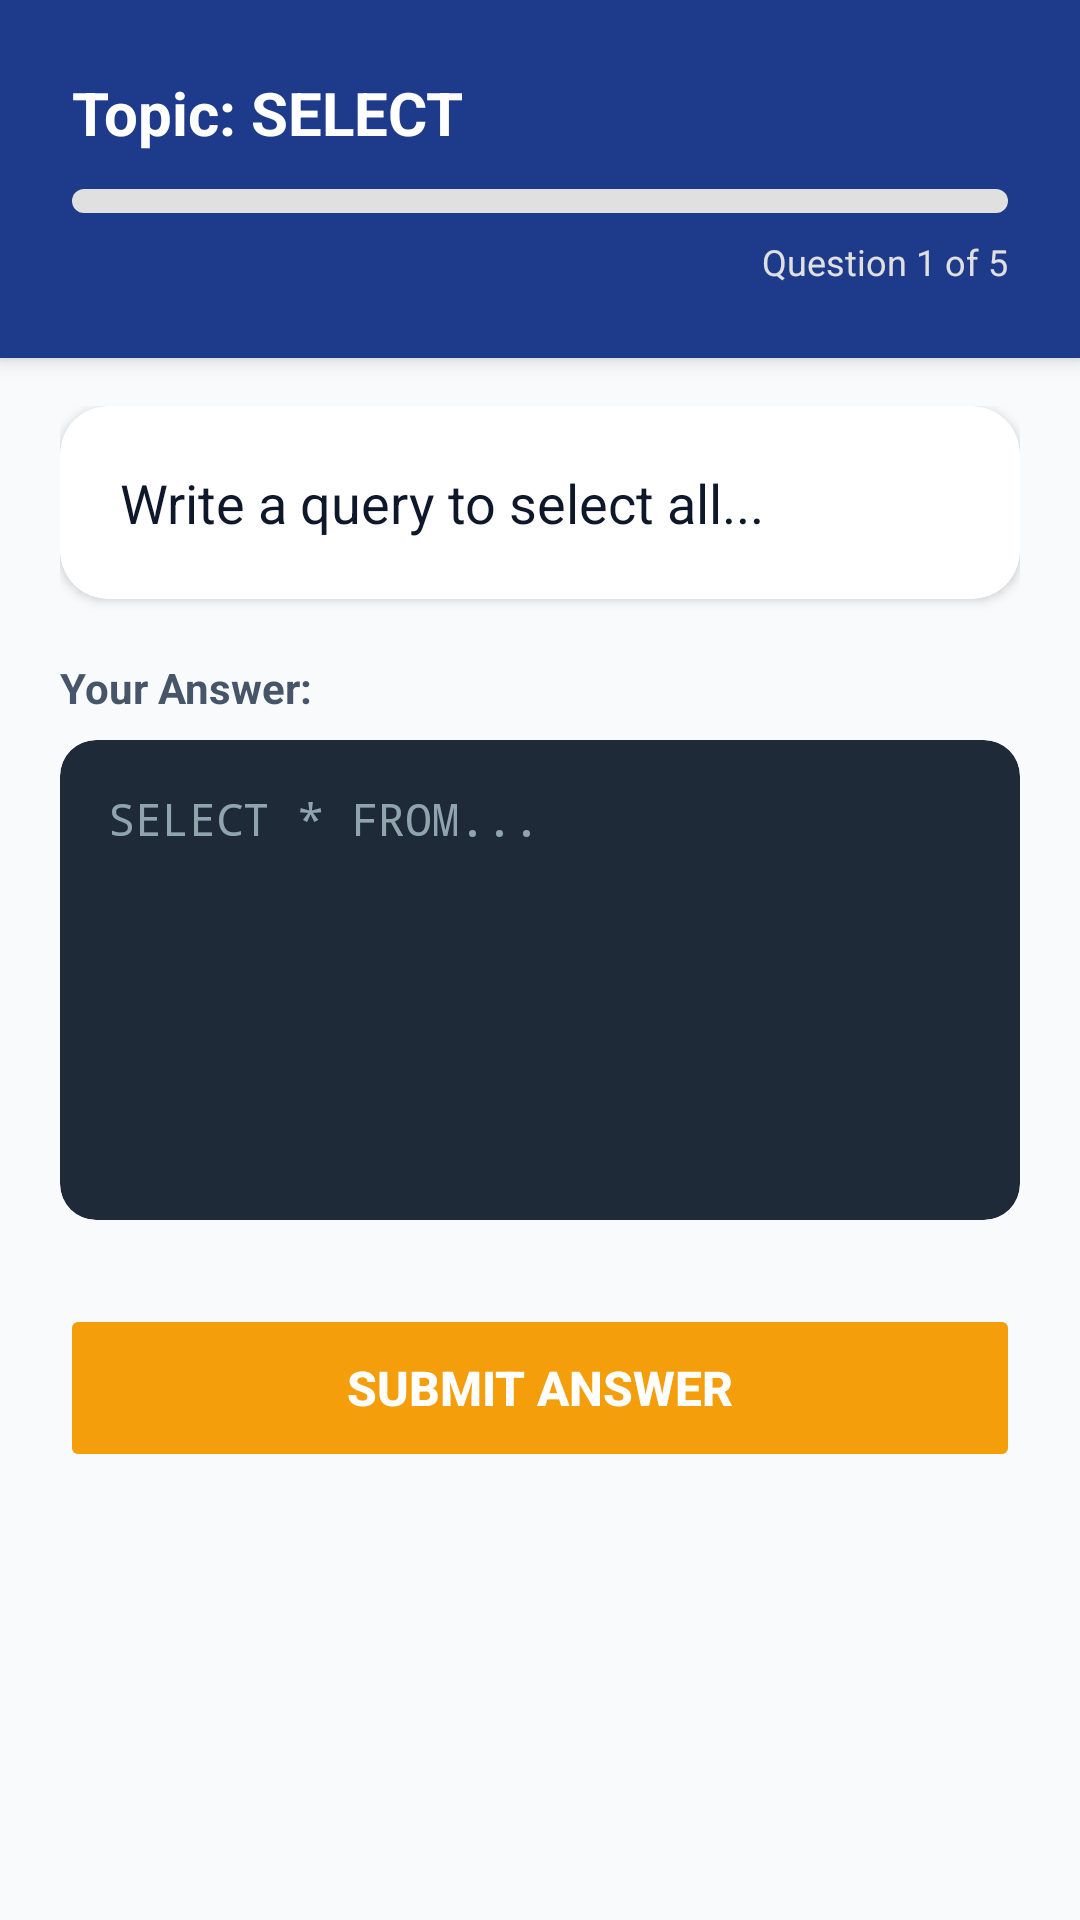

Android layout source for this screen:
<!-- AndroidManifest.xml: application theme Theme.AppCompat.Light.NoActionBar -->
<!-- res/layout/activity_practice.xml -->
<?xml version="1.0" encoding="utf-8"?>
<ScrollView xmlns:android="http://schemas.android.com/apk/res/android"
    xmlns:app="http://schemas.android.com/apk/res-auto"
    android:layout_width="match_parent"
    android:layout_height="match_parent"
    android:fitsSystemWindows="true"
    android:background="@color/colorBackground"
    android:fillViewport="true">

    <LinearLayout
        android:layout_width="match_parent"
        android:layout_height="wrap_content"
        android:orientation="vertical">

        
        <androidx.cardview.widget.CardView
            android:layout_width="match_parent"
            android:layout_height="wrap_content"
            app:cardBackgroundColor="@color/colorPrimary"
            app:cardCornerRadius="0dp"
            app:cardElevation="4dp"
            android:layout_marginBottom="16dp">

            <LinearLayout
                android:layout_width="match_parent"
                android:layout_height="wrap_content"
                android:orientation="vertical"
                android:padding="24dp">

                <TextView
                    android:id="@+id/tvLevel"
                    android:layout_width="match_parent"
                    android:layout_height="wrap_content"
                    android:text="Topic: SELECT"
                    android:textColor="@color/white"
                    android:textSize="20sp"
                    android:textStyle="bold"
                    android:layout_marginBottom="12dp"/>

                <ProgressBar
                    android:id="@+id/progressBar"
                    style="?android:attr/progressBarStyleHorizontal"
                    android:layout_width="match_parent"
                    android:layout_height="8dp"
                    android:max="10"
                    android:progress="0"
                    android:progressDrawable="@drawable/custom_progress_bg"
                    android:layout_marginBottom="8dp"/>

                <TextView
                    android:id="@+id/tvProgress"
                    android:layout_width="match_parent"
                    android:layout_height="wrap_content"
                    android:text="Question 1 of 5"
                    android:gravity="end"
                    android:textColor="#E0E0E0"
                    android:textSize="12sp"/>
            </LinearLayout>
        </androidx.cardview.widget.CardView>

        
        <LinearLayout
            android:layout_width="match_parent"
            android:layout_height="wrap_content"
            android:orientation="vertical"
            android:paddingHorizontal="20dp"
            android:paddingBottom="20dp">

            
            <androidx.cardview.widget.CardView
                android:layout_width="match_parent"
                android:layout_height="wrap_content"
                app:cardBackgroundColor="@color/white"
                app:cardCornerRadius="16dp"
                app:cardElevation="2dp"
                android:layout_marginBottom="20dp">

                <TextView
                    android:id="@+id/tvQuestion"
                    android:layout_width="match_parent"
                    android:layout_height="wrap_content"
                    android:text="Write a query to select all..."
                    android:textSize="18sp"
                    android:lineSpacingExtra="4dp"
                    android:textColor="@color/colorTextPrimary"
                    android:padding="20dp"/>
            </androidx.cardview.widget.CardView>

            
            <LinearLayout
                android:id="@+id/layoutCoding"
                android:layout_width="match_parent"
                android:layout_height="wrap_content"
                android:orientation="vertical"
                android:visibility="visible"
                android:layout_marginBottom="20dp">

                <TextView
                    android:layout_width="wrap_content"
                    android:layout_height="wrap_content"
                    android:text="Your Answer:"
                    android:textColor="@color/colorTextSecondary"
                    android:textSize="14sp"
                    android:textStyle="bold"
                    android:layout_marginBottom="8dp"/>

                <androidx.cardview.widget.CardView
                    android:layout_width="match_parent"
                    android:layout_height="wrap_content"
                    app:cardBackgroundColor="#1E2A38"
                    app:cardCornerRadius="12dp"
                    app:cardElevation="0dp">

                    <EditText
                        android:id="@+id/etQuery"
                        android:layout_width="match_parent"
                        android:layout_height="160dp"
                        android:background="@android:color/transparent"
                        android:fontFamily="monospace"
                        android:gravity="top|start"
                        android:hint="SELECT * FROM..."
                        android:textColorHint="#90A4AE"
                        android:textColor="#FFFFFF"
                        android:padding="16dp"
                        android:textSize="15sp"/>
                </androidx.cardview.widget.CardView>
            </LinearLayout>

            
            <RadioGroup
                android:id="@+id/radioGroup"
                android:layout_width="match_parent"
                android:layout_height="wrap_content"
                android:visibility="gone"
                android:layout_marginBottom="20dp">
                
                <RadioButton 
                    android:id="@+id/rbOption1" 
                    android:layout_width="match_parent" 
                    android:layout_height="wrap_content" 
                    android:padding="12dp"
                    android:layout_marginBottom="8dp"
                    android:background="@drawable/card_background"
                    android:buttonTint="@color/colorAccent"/>
                
                <RadioButton 
                    android:id="@+id/rbOption2" 
                    android:layout_width="match_parent" 
                    android:layout_height="wrap_content" 
                    android:padding="12dp"
                    android:layout_marginBottom="8dp"
                    android:background="@drawable/card_background"
                    android:buttonTint="@color/colorAccent"/>
                
                <RadioButton 
                    android:id="@+id/rbOption3" 
                    android:layout_width="match_parent" 
                    android:layout_height="wrap_content" 
                    android:padding="12dp"
                    android:layout_marginBottom="8dp"
                    android:background="@drawable/card_background"
                    android:buttonTint="@color/colorAccent"/>
                
                <RadioButton 
                    android:id="@+id/rbOption4" 
                    android:layout_width="match_parent" 
                    android:layout_height="wrap_content" 
                    android:padding="12dp"
                    android:layout_marginBottom="8dp"
                    android:background="@drawable/card_background"
                    android:buttonTint="@color/colorAccent"/>
            </RadioGroup>

            
            <Button
                android:id="@+id/btnRun"
                android:layout_width="match_parent"
                android:layout_height="56dp"
                android:text="SUBMIT ANSWER"
                android:textSize="16sp"
                android:textStyle="bold"
                android:textColor="#FFFFFF"
                android:backgroundTint="@color/colorAccent"
                android:stateListAnimator="@null"
                app:cornerRadius="12dp"
                android:layout_marginTop="8dp"/>

            
            <TextView
                android:id="@+id/tvResult"
                android:layout_width="match_parent"
                android:layout_height="wrap_content"
                android:text=""
                android:textSize="16sp"
                android:textStyle="bold"
                android:gravity="center"
                android:layout_marginTop="20dp"/>

            
            <androidx.cardview.widget.CardView
                android:id="@+id/cvHint"
                android:layout_width="match_parent"
                android:layout_height="wrap_content"
                android:layout_marginTop="20dp"
                android:visibility="gone"
                app:cardBackgroundColor="#FFF3E0"
                app:cardCornerRadius="12dp"
                app:cardElevation="0dp">

                <LinearLayout
                    android:layout_width="match_parent"
                    android:layout_height="wrap_content"
                    android:orientation="horizontal"
                    android:padding="16dp"
                    android:gravity="center_vertical">

                    <ImageView
                        android:layout_width="24dp"
                        android:layout_height="24dp"
                        android:src="@drawable/ic_info"
                        app:tint="#EF6C00"/>

                    <TextView
                        android:id="@+id/tvHintText"
                        android:layout_width="wrap_content"
                        android:layout_height="wrap_content"
                        android:layout_marginStart="16dp"
                        android:text="Hint: Try using SELECT *"
                        android:textColor="#E65100"
                        android:textStyle="bold"
                        android:textSize="14sp"/>
                </LinearLayout>
            </androidx.cardview.widget.CardView>

        </LinearLayout>
    </LinearLayout>
</ScrollView>
<!-- resources referenced by this layout -->
<resources>
  <color name="colorAccent">#F59E0B</color>
  <color name="colorBackground">#F8FAFC</color>
  <color name="colorPrimary">#1E3A8A</color>
  <color name="colorTextPrimary">#0F172A</color>
  <color name="colorTextSecondary">#475569</color>
  <color name="white">#FFFFFFFF</color>
  <!-- drawable card_background (drawable) -->
  <?xml version="1.0" encoding="utf-8"?>
  <shape xmlns:android="http://schemas.android.com/apk/res/android"
      android:shape="rectangle">
      <solid android:color="#FFFFFF" />
      <corners android:radius="8dp" />
      <stroke android:width="1dp" android:color="#BBDEFB" /> </shape>
  <!-- drawable custom_progress_bg (drawable) -->
  <?xml version="1.0" encoding="utf-8"?>
  <layer-list xmlns:android="http://schemas.android.com/apk/res/android">
      <item android:id="@android:id/background">
          <shape>
              <corners android:radius="5dp"/>
              <solid android:color="#E0E0E0"/>
          </shape>
      </item>
  
      <item android:id="@android:id/progress">
          <clip>
              <shape>
                  <corners android:radius="5dp"/>
                  <solid android:color="#2a9df4"/>
              </shape>
          </clip>
      </item>
  </layer-list>
  <!-- drawable ic_info (drawable) -->
  <vector xmlns:android="http://schemas.android.com/apk/res/android" android:height="24dp" android:tint="#151001" android:viewportHeight="960" android:viewportWidth="960" android:width="24dp">
        
      <path android:fillColor="@android:color/white" android:pathData="M200,714Q254,661 325.5,630.5Q397,600 480,600Q563,600 634.5,630.5Q706,661 760,714L760,200Q760,200 760,200Q760,200 760,200L200,200Q200,200 200,200Q200,200 200,200L200,714ZM480,520Q538,520 579,479Q620,438 620,380Q620,322 579,281Q538,240 480,240Q422,240 381,281Q340,322 340,380Q340,438 381,479Q422,520 480,520ZM200,840Q167,840 143.5,816.5Q120,793 120,760L120,200Q120,167 143.5,143.5Q167,120 200,120L760,120Q793,120 816.5,143.5Q840,167 840,200L840,760Q840,793 816.5,816.5Q793,840 760,840L200,840ZM269,760L691,760Q691,760 691,760Q691,760 691,760Q647,721 591.5,700.5Q536,680 480,680Q424,680 367.5,700.5Q311,721 269,760Q269,760 269,760Q269,760 269,760ZM480,440Q455,440 437.5,422.5Q420,405 420,380Q420,355 437.5,337.5Q455,320 480,320Q505,320 522.5,337.5Q540,355 540,380Q540,405 522.5,422.5Q505,440 480,440ZM480,457L480,457Q480,457 480,457Q480,457 480,457L480,457Q480,457 480,457Q480,457 480,457L480,457Q480,457 480,457Q480,457 480,457Q480,457 480,457Q480,457 480,457Z"/>
      
  </vector>
</resources>
